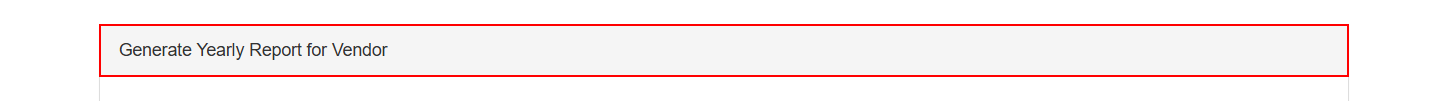
Workflow: Retrive Vendor Task From Details

Step 1 [try]: find the element in window 'ACME System 1 - Work Items' (msedge.exe)

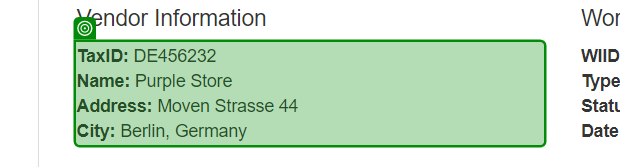
Step 2 [try]: get-text